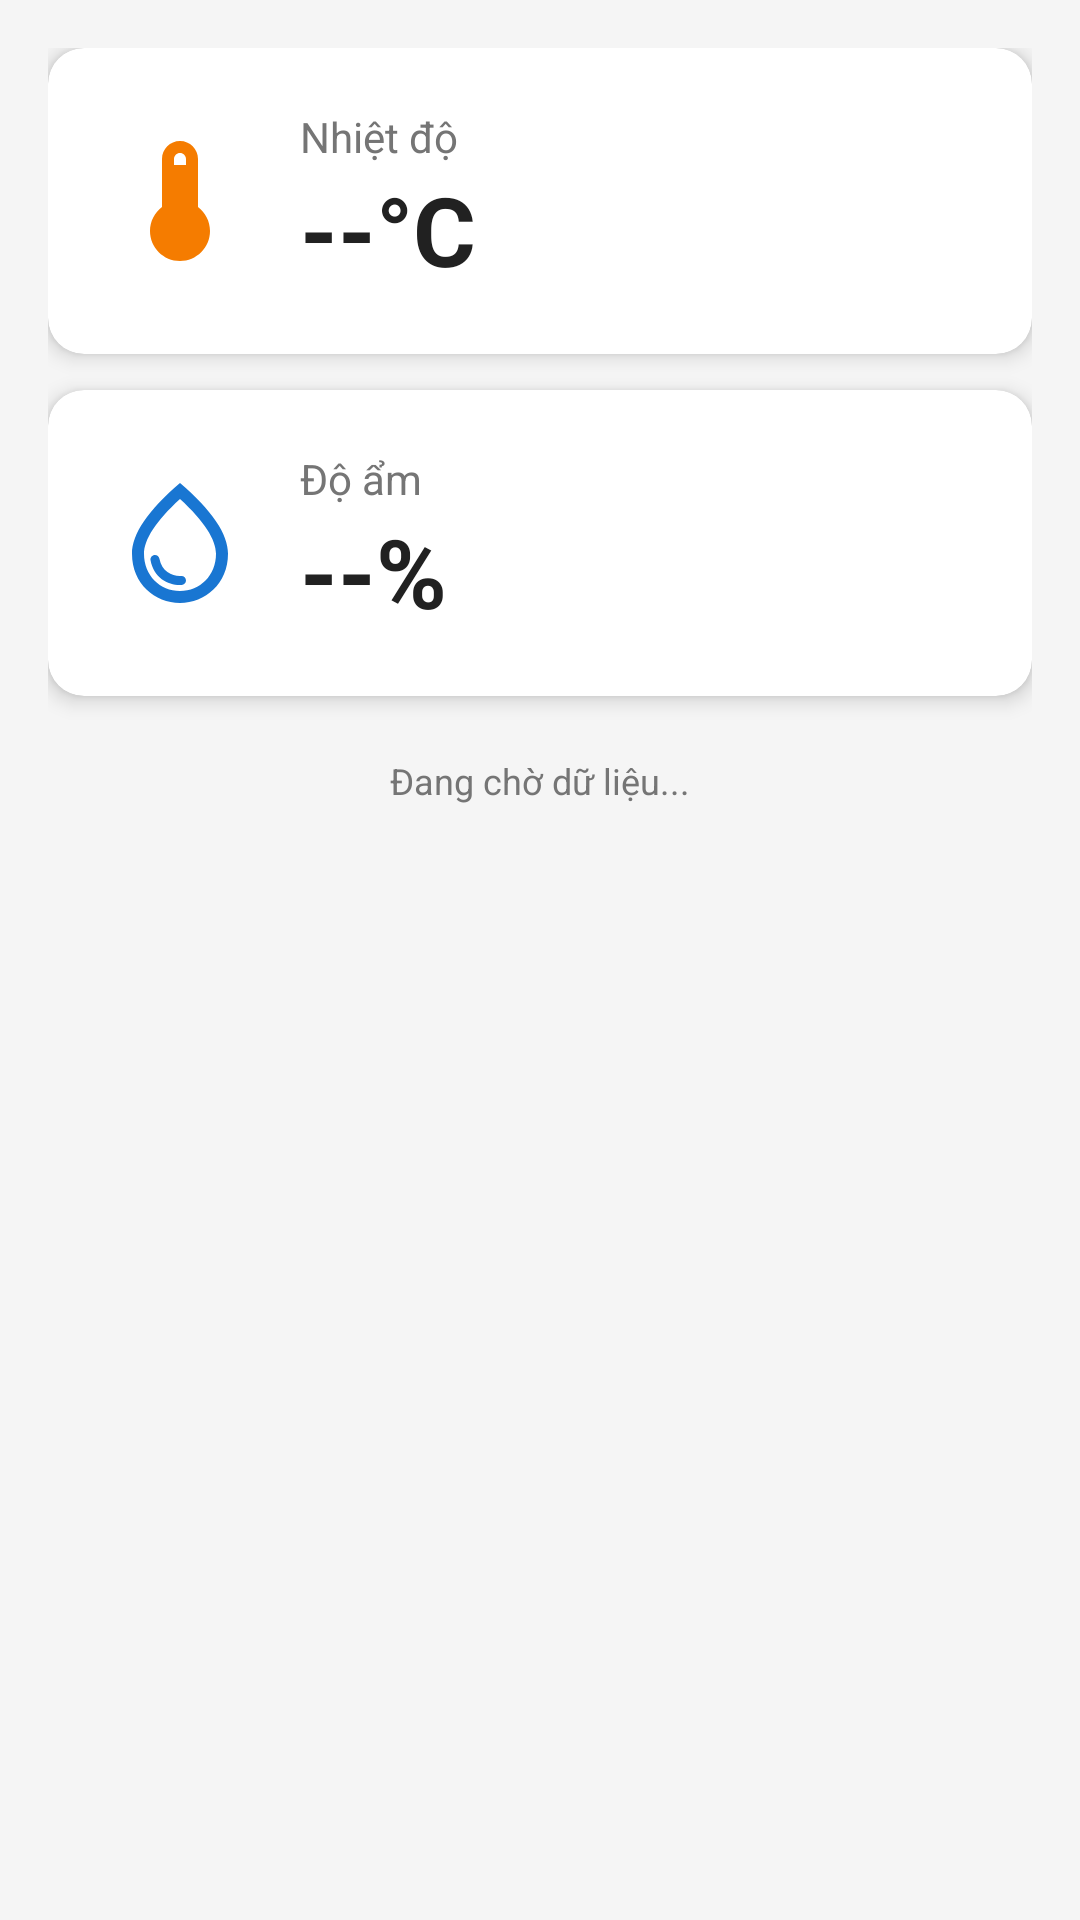

The Android layout XML behind this screen, and the referenced resources:
<!-- AndroidManifest.xml: application theme Theme.ComputerRoomMonitoring -->
<!-- res/layout/fragment_home.xml -->
<?xml version="1.0" encoding="utf-8"?>
<ScrollView xmlns:android="http://schemas.android.com/apk/res/android"
    xmlns:app="http://schemas.android.com/apk/res-auto"
    android:layout_width="match_parent"
    android:layout_height="match_parent"
    android:background="@color/background_light">

    <LinearLayout
        android:layout_width="match_parent"
        android:layout_height="wrap_content"
        android:orientation="vertical"
        android:padding="16dp">

        
        <com.google.android.material.card.MaterialCardView
            android:id="@+id/cardWarning"
            android:layout_width="match_parent"
            android:layout_height="wrap_content"
            android:layout_marginBottom="12dp"
            android:visibility="gone"
            app:cardCornerRadius="12dp"
            app:cardElevation="4dp"
            app:cardBackgroundColor="@color/warning_red_light">

            <LinearLayout
                android:layout_width="match_parent"
                android:layout_height="wrap_content"
                android:orientation="horizontal"
                android:padding="16dp"
                android:gravity="center_vertical">

                <ImageView
                    android:layout_width="28dp"
                    android:layout_height="28dp"
                    android:src="@drawable/ic_warning"
                    app:tint="@color/warning_red"
                    android:contentDescription="Warning" />

                <TextView
                    android:id="@+id/tvWarningMessage"
                    android:layout_width="0dp"
                    android:layout_height="wrap_content"
                    android:layout_weight="1"
                    android:layout_marginStart="12dp"
                    android:textColor="@color/warning_red"
                    android:textSize="14sp"
                    android:textStyle="bold" />

            </LinearLayout>

        </com.google.android.material.card.MaterialCardView>

        
        <com.google.android.material.card.MaterialCardView
            android:layout_width="match_parent"
            android:layout_height="wrap_content"
            android:layout_marginBottom="12dp"
            app:cardCornerRadius="12dp"
            app:cardElevation="4dp">

            <LinearLayout
                android:layout_width="match_parent"
                android:layout_height="wrap_content"
                android:orientation="horizontal"
                android:padding="20dp"
                android:gravity="center_vertical">

                <ImageView
                    android:layout_width="48dp"
                    android:layout_height="48dp"
                    android:src="@drawable/ic_temperature"
                    app:tint="@color/warning_orange"
                    android:contentDescription="Temperature" />

                <LinearLayout
                    android:layout_width="0dp"
                    android:layout_height="wrap_content"
                    android:layout_weight="1"
                    android:orientation="vertical"
                    android:layout_marginStart="16dp">

                    <TextView
                        android:layout_width="wrap_content"
                        android:layout_height="wrap_content"
                        android:text="Nhiệt độ"
                        android:textSize="14sp"
                        android:textColor="@color/text_secondary" />

                    <TextView
                        android:id="@+id/tvTemperatureValue"
                        android:layout_width="wrap_content"
                        android:layout_height="wrap_content"
                        android:text="--°C"
                        android:textSize="32sp"
                        android:textStyle="bold"
                        android:textColor="@color/text_primary" />

                </LinearLayout>

            </LinearLayout>

        </com.google.android.material.card.MaterialCardView>

        
        <com.google.android.material.card.MaterialCardView
            android:layout_width="match_parent"
            android:layout_height="wrap_content"
            android:layout_marginBottom="12dp"
            app:cardCornerRadius="12dp"
            app:cardElevation="4dp">

            <LinearLayout
                android:layout_width="match_parent"
                android:layout_height="wrap_content"
                android:orientation="horizontal"
                android:padding="20dp"
                android:gravity="center_vertical">

                <ImageView
                    android:layout_width="48dp"
                    android:layout_height="48dp"
                    android:src="@drawable/ic_humidity"
                    app:tint="@color/info_blue"
                    android:contentDescription="Humidity" />

                <LinearLayout
                    android:layout_width="0dp"
                    android:layout_height="wrap_content"
                    android:layout_weight="1"
                    android:orientation="vertical"
                    android:layout_marginStart="16dp">

                    <TextView
                        android:layout_width="wrap_content"
                        android:layout_height="wrap_content"
                        android:text="Độ ẩm"
                        android:textSize="14sp"
                        android:textColor="@color/text_secondary" />

                    <TextView
                        android:id="@+id/tvHumidityValue"
                        android:layout_width="wrap_content"
                        android:layout_height="wrap_content"
                        android:text="--%"
                        android:textSize="32sp"
                        android:textStyle="bold"
                        android:textColor="@color/text_primary" />

                </LinearLayout>

            </LinearLayout>

        </com.google.android.material.card.MaterialCardView>

        
        <TextView
            android:id="@+id/tvLastUpdate"
            android:layout_width="match_parent"
            android:layout_height="wrap_content"
            android:text="Đang chờ dữ liệu..."
            android:textAlignment="center"
            android:textSize="12sp"
            android:textColor="@color/text_secondary"
            android:layout_marginTop="8dp" />

    </LinearLayout>

</ScrollView>
<!-- resources referenced by this layout -->
<resources>
  <color name="background_light">#F5F5F5</color>
  <color name="info_blue">#1976D2</color>
  <color name="text_primary">#212121</color>
  <color name="text_secondary">#757575</color>
  <color name="warning_orange">#F57C00</color>
  <color name="warning_red">#D32F2F</color>
  <color name="warning_red_light">#FFEBEE</color>
  <!-- drawable ic_humidity (drawable) -->
  <?xml version="1.0" encoding="utf-8"?>
  <vector xmlns:android="http://schemas.android.com/apk/res/android"
      android:width="24dp"
      android:height="24dp"
      android:viewportWidth="24"
      android:viewportHeight="24">
      <path
          android:fillColor="#FF000000"
          android:pathData="M12,2c-5.33,4.55 -8,8.48 -8,11.8c0,4.98 3.8,8.2 8,8.2s8,-3.22 8,-8.2C20,10.48 17.33,6.55 12,2zM12,20c-3.35,0 -6,-2.57 -6,-6.2c0,-2.34 1.95,-5.44 6,-9.14c4.05,3.7 6,6.79 6,9.14C18,17.43 15.35,20 12,20zM7.83,14c0.37,0 0.67,0.26 0.74,0.62c0.41,2.22 2.28,2.98 3.64,2.87c0.43,-0.02 0.79,0.32 0.79,0.75c0,0.4 -0.32,0.73 -0.72,0.75c-2.13,0.13 -4.62,-1.09 -5.19,-4.12C7.01,14.42 7.37,14 7.83,14z" />
  </vector>
  <!-- drawable ic_temperature (drawable) -->
  <?xml version="1.0" encoding="utf-8"?>
  <vector xmlns:android="http://schemas.android.com/apk/res/android"
      android:width="24dp"
      android:height="24dp"
      android:viewportWidth="24"
      android:viewportHeight="24">
      <path
          android:fillColor="#FF000000"
          android:pathData="M15,13V5c0,-1.66 -1.34,-3 -3,-3S9,3.34 9,5v8c-1.21,0.91 -2,2.37 -2,4c0,2.76 2.24,5 5,5s5,-2.24 5,-5C17,15.37 16.21,13.91 15,13zM12,4c0.55,0 1,0.45 1,1v1h-2V5C11,4.45 11.45,4 12,4z" />
  </vector>
  <style name="Theme.ComputerRoomMonitoring" parent="Theme.MaterialComponents.Light.DarkActionBar">
          <item name="colorPrimary">@color/primary</item>
          <item name="colorPrimaryDark">@color/primary_dark</item>
          <item name="colorAccent">@color/accent</item>
          <item name="android:statusBarColor">@color/primary_dark</item>
      </style>
  <color name="primary">#2E7D32</color>
  <color name="primary_dark">#1B5E20</color>
  <color name="accent">#66BB6A</color>
</resources>
